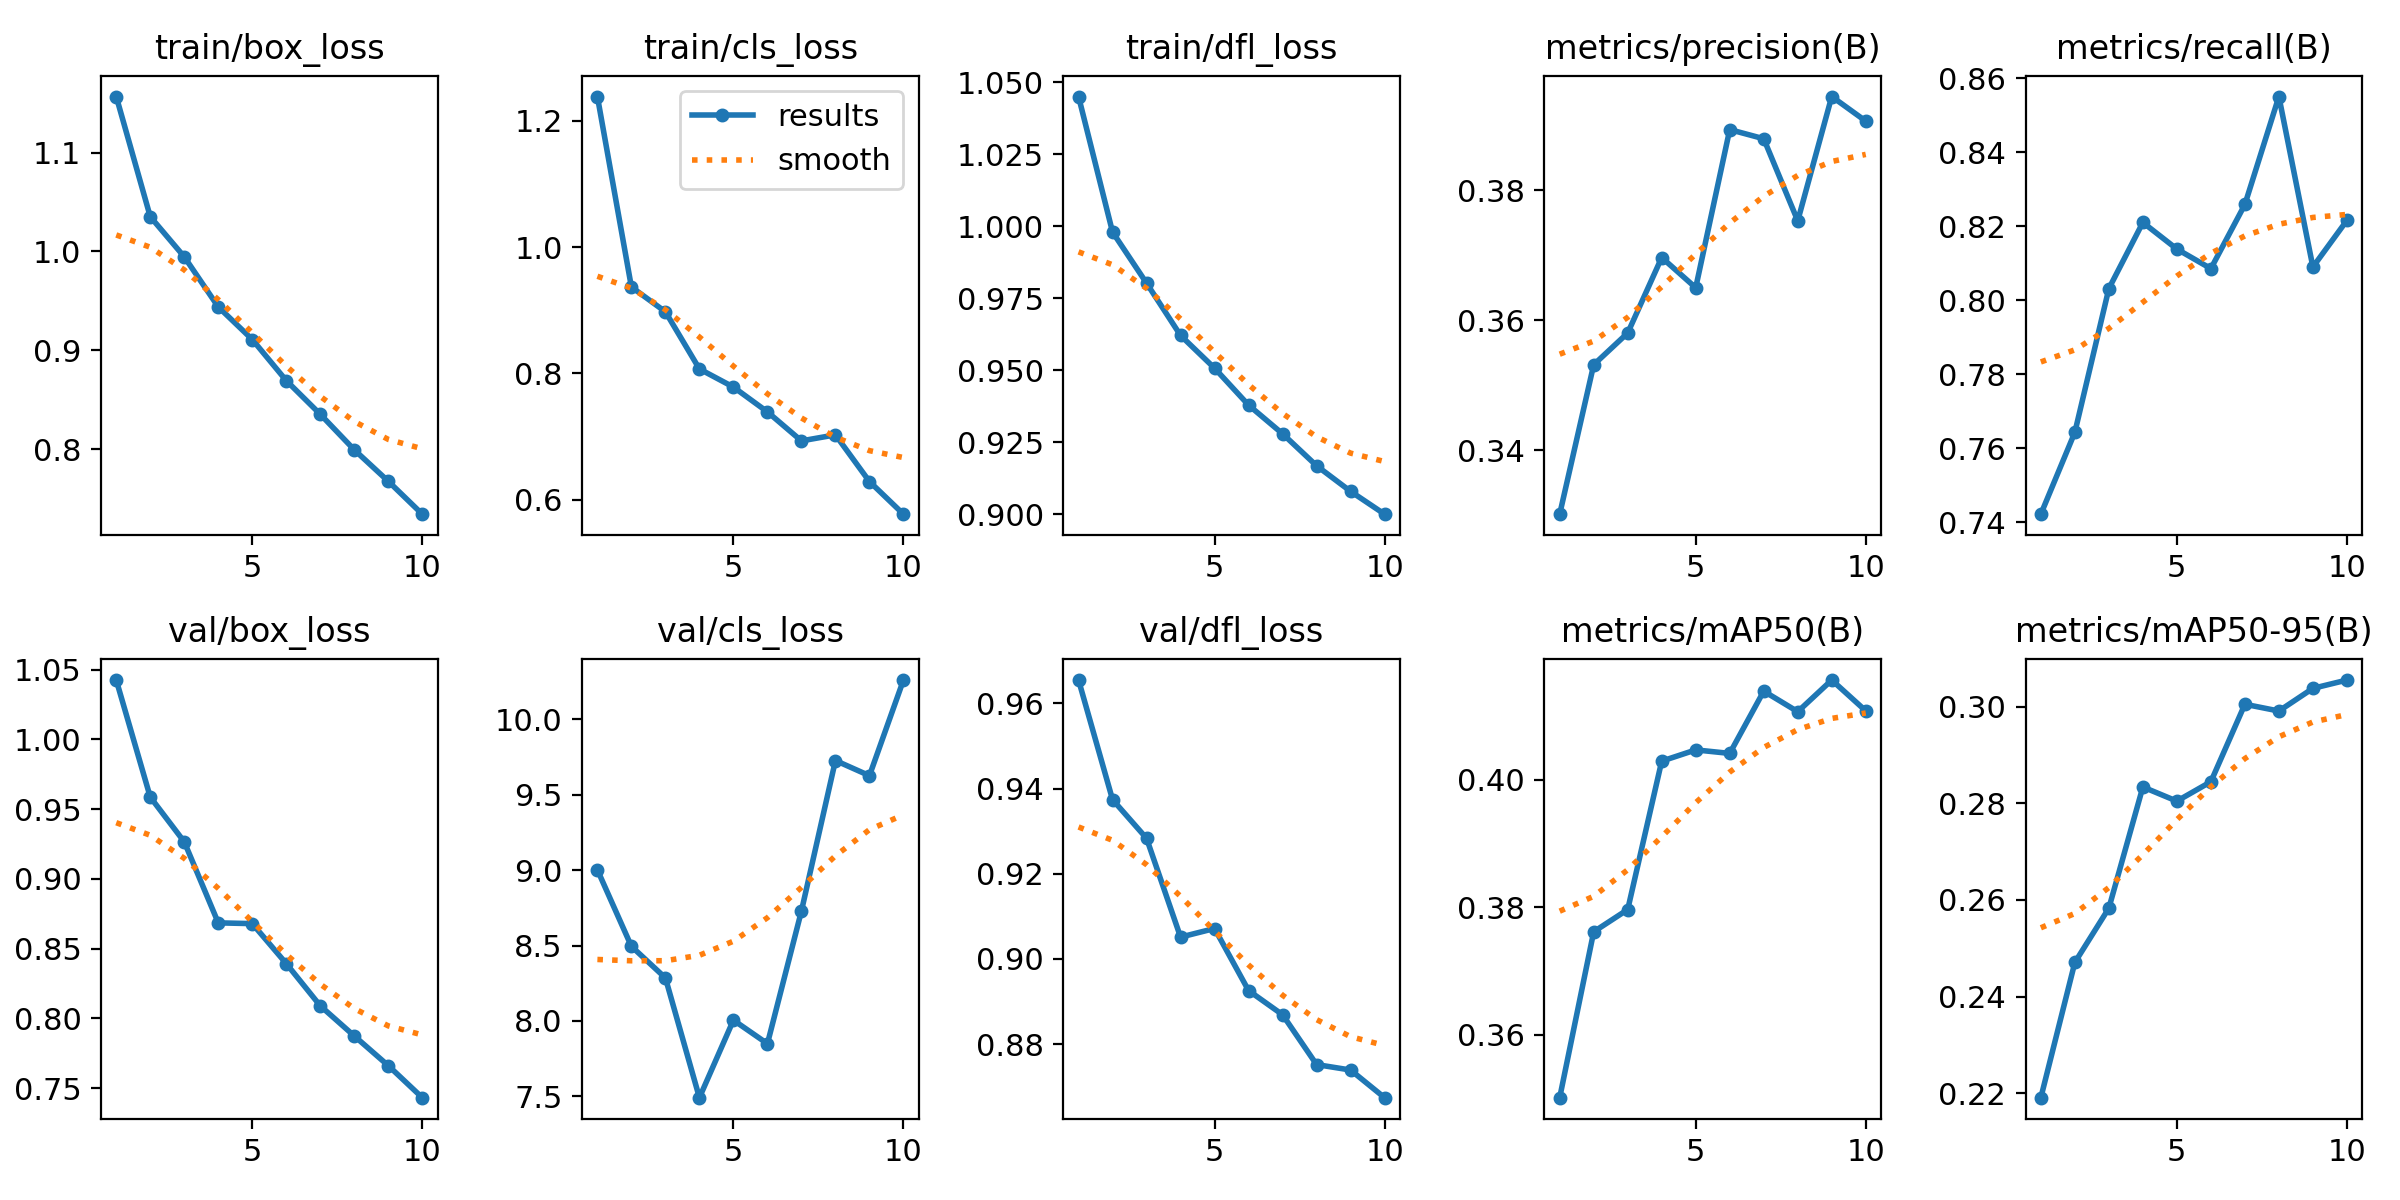

The data file committed next to this chart (first rows):
epoch, train/box_loss, train/cls_loss, train/dfl_loss, metrics/precision(B), metrics/recall(B), metrics/mAP50(B), metrics/mAP50-95(B), val/box_loss, val/cls_loss, val/dfl_loss, lr/pg0, lr/pg1, lr/pg2
1, 1.157, 1.238, 1.045, 0.3301, 0.7422, 0.3501, 0.2191, 1.043, 9.002, 0.9655, 0.0001516, 0.0001516, 0.0001516
2, 1.035, 0.9368, 0.9979, 0.3532, 0.7643, 0.3761, 0.2471, 0.9587, 8.495, 0.9374, 0.0002733, 0.0002733, 0.0002733
3, 0.9945, 0.8976, 0.9802, 0.358, 0.8032, 0.3796, 0.2583, 0.9266, 8.285, 0.9283, 0.0003649, 0.0003649, 0.0003649
4, 0.9438, 0.8072, 0.962, 0.3697, 0.821, 0.4029, 0.2834, 0.8685, 7.491, 0.9051, 0.0003199, 0.0003199, 0.0003199
5, 0.9108, 0.7785, 0.9506, 0.365, 0.8139, 0.4047, 0.2805, 0.8679, 8.005, 0.9071, 0.0003199, 0.0003199, 0.0003199
6, 0.8693, 0.7393, 0.9378, 0.3894, 0.8086, 0.4041, 0.2845, 0.8393, 7.849, 0.8926, 0.0002748, 0.0002748, 0.0002748
7, 0.8352, 0.6934, 0.9279, 0.388, 0.8259, 0.4139, 0.3005, 0.809, 8.729, 0.8869, 0.0002298, 0.0002298, 0.0002298
8, 0.7993, 0.7029, 0.9168, 0.3753, 0.8551, 0.4106, 0.2991, 0.7874, 9.727, 0.8752, 0.0001847, 0.0001847, 0.0001847
9, 0.7674, 0.6291, 0.9079, 0.3945, 0.809, 0.4156, 0.3038, 0.7661, 9.627, 0.8739, 0.0001397, 0.0001397, 0.0001397
10, 0.7342, 0.5775, 0.8999, 0.3907, 0.8216, 0.4108, 0.3055, 0.7431, 10.26, 0.8674, 9.464e-05, 9.464e-05, 9.464e-05
